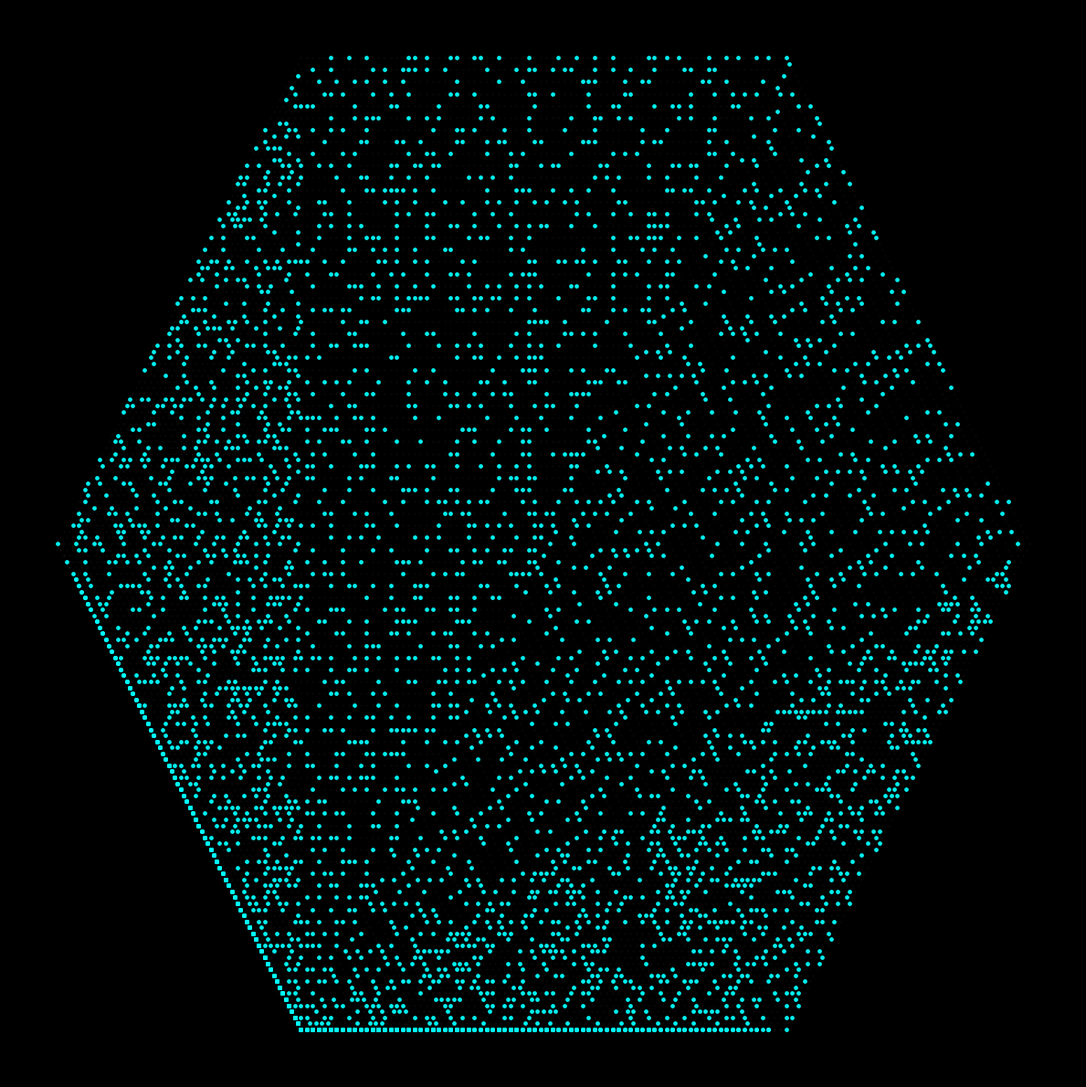

Here is the Python script that generated this plot:
import matplotlib
matplotlib.use('Agg') 
import matplotlib.pyplot as plt
import numpy as np

# 1. Klasik ve Hızlı Asallık Testi
def is_prime(n):
    if n < 2: return False
    if n in (2, 3): return True
    if n % 2 == 0 or n % 3 == 0: return False
    for i in range(5, int(n**0.5) + 1, 6):
        if n % i == 0 or n % (i + 2) == 0: return False
    return True

# 2. Spiral Üretimi ve Bölgesel Veri Yakalama
def generate_and_analyze_spiral(target_count):
    coords = {}
    sol_alt_sayilar = []
    alt_sayilar = []
    
    # 60 derece dönüşlü yön vektörleri
    # 0: Sağ, 1: Sağ Üst, 2: Sol Üst, 3: Sol, 4: Sol Alt, 5: Sağ Alt
    angles = np.radians([0, 60, 120, 180, 240, 300])
    directions = list(zip(np.cos(angles), np.sin(angles)))
    
    # 6n ± 1 sayı dizisini oluştur
    sequence = []
    n = 1
    while len(sequence) < target_count:
        sequence.append(6 * n - 1)
        sequence.append(6 * n + 1)
        n += 1
        
    x, y = 0.0, 0.0
    dir_idx = 0
    seq_idx = 0
    layer = 1
    
    while seq_idx < target_count:
        for side in range(6): # 6 kenar (0-5 arası)
            for step in range(layer):
                if seq_idx >= target_count: break
                
                current_num = sequence[seq_idx]
                coords[current_num] = (x, y)
                
                # İTTİFAK EDEN KENARLARI YAKALA (Görseldeki alt ve sol alt bölgeler)
                # side == 3 son adımları veya side == 4 (Sol Alt Kenar adımları)
                if side == 4:
                    sol_alt_sayilar.append(current_num)
                # side == 5 (Alt / Sağ Alt Kenar adımları)
                elif side == 5:
                    alt_sayilar.append(current_num)
                
                x += directions[dir_idx][0]
                y += directions[dir_idx][1]
                seq_idx += 1
                
            dir_idx = (dir_idx + 1) % 6
        layer += 1
        
    return coords, sol_alt_sayilar, alt_sayilar

# 3. Hesaplamayı Başlat
SAYI_ADEDI = 20000
veriler, sol_alt_hattı, alt_hattı = generate_and_analyze_spiral(SAYI_ADEDI)

# 4. Matematiksel Polinom Matrisi Analizi
print("=== GEOMETRİK POLİNOM ANALİZİ ===")

def hat_analizi(hat_adi, sayi_listesi):
    print(f"\n--- {hat_adi} İncelemesi ---")
    filtreli_asallar = [n for n in sayi_listesi if is_prime(n)]
    print(f"Bu hattaki toplam nokta: {len(sayi_listesi)}, Asal adedi: {len(filtreli_asallar)}")
    print(f"Asal Oranı: %{(len(filtreli_asallar)/len(sayi_listesi))*100:.2f}")
    
    # Sıralı örnekler
    yakin_sayilar = sorted(sayi_listesi)[:12]
    print(f"Hattın ilk sayıları: {yakin_sayilar}")
    
    # Ardışık eleman farkları (Birinci Fark)
    farklar = [yakin_sayilar[i+1] - yakin_sayilar[i] for i in range(len(yakin_sayilar)-1)]
    print(f"Ardışık Farklar (D_1): {farklar}")
    
    # Farkların farkı (İkinci Fark -> Sabit çıkarsa Polinom derecesi 2'dir)
    if len(farklar) > 1:
        ikinci_farklar = [farklar[i+1] - farklar[i] for i in range(len(farklar)-1)]
        print(f"Farkların Farkı (D_2): {ikinci_farklar}")

hat_analizi("SOL ALT KENAR", sol_alt_hattı)
hat_analizi("ALT KENAR", alt_hattı)

# 5. Görseli Yeniden Çizip Sağlama Alma
fig, ax = plt.subplots(figsize=(12, 12))
fig.patch.set_facecolor('black')
ax.set_facecolor('black')

x_primes, y_primes = [], []
x_composites, y_composites = [], []

for num, (x, y) in veriler.items():
    if is_prime(num):
        x_primes.append(x)
        y_primes.append(y)
    else:
        x_composites.append(x)
        y_composites.append(y)

ax.scatter(x_composites, y_composites, s=1, c='#1A1A1A', marker='.', alpha=0.4)
ax.scatter(x_primes, y_primes, s=6, c='cyan', marker='o', alpha=0.9)
ax.axis('off')
plt.tight_layout()

dosya_adi = 'petek_analiz_sonuc.png'
plt.savefig(dosya_adi, dpi=300, facecolor='black')
print(f"\nGörsel doğrulama için '{dosya_adi}' adıyla kaydedildi.")
